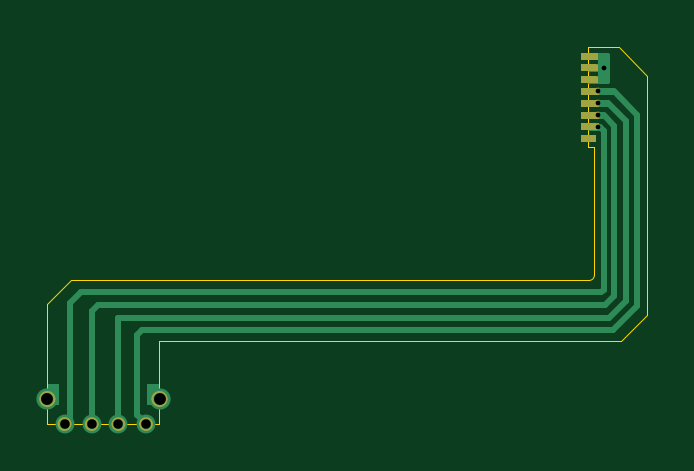
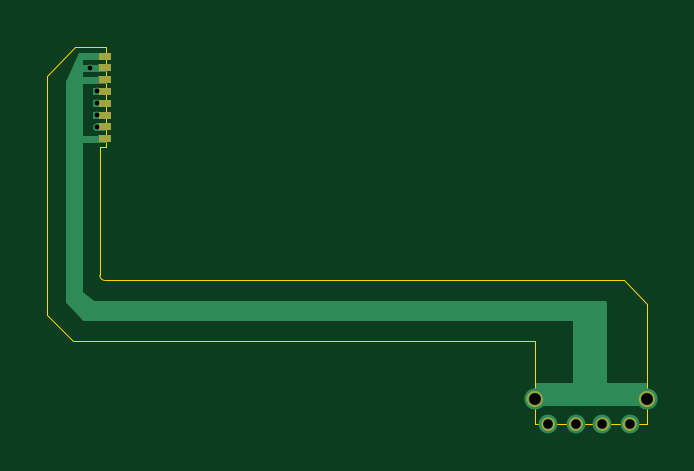
Circuit board: 11 layer files. Board 25.4 x 15.9 mm.
- bottom_copper: IR Ribbon-B_Cu.gbr (6178 bytes)
- bottom_mask: IR Ribbon-B_Mask.gbr (2660 bytes)
- paste: IR Ribbon-B_Paste.gbr (467 bytes)
- bottom_silk: IR Ribbon-B_Silkscreen.gbr (468 bytes)
- outline: IR Ribbon-Edge_Cuts.gbr (1364 bytes)
- top_copper: IR Ribbon-F_Cu.gbr (5882 bytes)
- top_mask: IR Ribbon-F_Mask.gbr (2660 bytes)
- paste: IR Ribbon-F_Paste.gbr (467 bytes)
- top_silk: IR Ribbon-F_Silkscreen.gbr (468 bytes)
- drill: IR Ribbon-NPTH.drl (281 bytes)
- drill: IR Ribbon-PTH.drl (628 bytes)

=== bottom_copper: IR Ribbon-B_Cu.gbr ===
%TF.GenerationSoftware,KiCad,Pcbnew,9.0.6*%
%TF.CreationDate,2026-11-10T20:43:58-08:00*%
%TF.ProjectId,IR Ribbon,49522052-6962-4626-9f6e-2e6b69636164,rev?*%
%TF.SameCoordinates,Original*%
%TF.FileFunction,Copper,L2,Bot*%
%TF.FilePolarity,Positive*%
%FSLAX46Y46*%
G04 Gerber Fmt 4.6, Leading zero omitted, Abs format (unit mm)*
G04 Created by KiCad (PCBNEW 9.0.6) date 2026-11-10 20:43:58*
%MOMM*%
%LPD*%
G01*
G04 APERTURE LIST*
%TA.AperFunction,Conductor*%
%ADD10C,0.200000*%
%TD*%
%TA.AperFunction,Conductor*%
%ADD11C,0.300000*%
%TD*%
%TA.AperFunction,ViaPad*%
%ADD12C,0.300000*%
%TD*%
%TA.AperFunction,ViaPad*%
%ADD13C,0.900000*%
%TD*%
%TA.AperFunction,ViaPad*%
%ADD14C,0.800000*%
%TD*%
G04 APERTURE END LIST*
%TA.AperFunction,Conductor*%
%TO.N,GND*%
G36*
X165500000Y-89220000D02*
G01*
X166160000Y-89220000D01*
X166160000Y-89520000D01*
X165500000Y-89520000D01*
X165500000Y-89220000D01*
G37*
%TD.AperFunction*%
%TA.AperFunction,Conductor*%
G36*
X142830000Y-100230000D02*
G01*
X147535000Y-100230000D01*
X147535000Y-101140000D01*
X142830000Y-101140000D01*
X142830000Y-100230000D01*
G37*
%TD.AperFunction*%
%TA.AperFunction,Conductor*%
G36*
X165500000Y-86230000D02*
G01*
X166040000Y-86230000D01*
X166040000Y-86530000D01*
X165500000Y-86530000D01*
X165500000Y-86230000D01*
G37*
%TD.AperFunction*%
D10*
X143050000Y-100720000D02*
X147300000Y-100720000D01*
X147300000Y-101040000D01*
X143050000Y-101040000D01*
X143050000Y-100720000D01*
%TA.AperFunction,Conductor*%
G36*
X143050000Y-100720000D02*
G01*
X147300000Y-100720000D01*
X147300000Y-101040000D01*
X143050000Y-101040000D01*
X143050000Y-100720000D01*
G37*
%TD.AperFunction*%
D11*
X165780000Y-86870000D02*
X166690000Y-86870000D01*
%TA.AperFunction,Conductor*%
G36*
X165500000Y-86720000D02*
G01*
X166050000Y-86720000D01*
X166050000Y-87020000D01*
X165500000Y-87020000D01*
X165500000Y-86720000D01*
G37*
%TD.AperFunction*%
D10*
X147150000Y-100720000D02*
X147570000Y-100720000D01*
X147570000Y-101040000D01*
X147150000Y-101040000D01*
X147150000Y-100720000D01*
%TA.AperFunction,Conductor*%
G36*
X147150000Y-100720000D02*
G01*
X147570000Y-100720000D01*
X147570000Y-101040000D01*
X147150000Y-101040000D01*
X147150000Y-100720000D01*
G37*
%TD.AperFunction*%
X167340000Y-96760000D02*
X166640000Y-97470000D01*
X166200000Y-97470000D01*
X166250000Y-96840000D01*
X166800000Y-96420000D01*
X167340000Y-96420000D01*
X167340000Y-96760000D01*
%TA.AperFunction,Conductor*%
G36*
X167340000Y-96760000D02*
G01*
X166640000Y-97470000D01*
X166200000Y-97470000D01*
X166250000Y-96840000D01*
X166800000Y-96420000D01*
X167340000Y-96420000D01*
X167340000Y-96760000D01*
G37*
%TD.AperFunction*%
X167340000Y-87480000D02*
X166800000Y-87480000D01*
X166800000Y-86330000D01*
X167340000Y-87480000D01*
%TA.AperFunction,Conductor*%
G36*
X167340000Y-87480000D02*
G01*
X166800000Y-87480000D01*
X166800000Y-86330000D01*
X167340000Y-87480000D01*
G37*
%TD.AperFunction*%
%TA.AperFunction,Conductor*%
G36*
X165500000Y-88720000D02*
G01*
X166280000Y-88720000D01*
X166280000Y-89020000D01*
X165500000Y-89020000D01*
X165500000Y-88720000D01*
G37*
%TD.AperFunction*%
X166800000Y-87480000D02*
X167340000Y-87480000D01*
X167340000Y-96420000D01*
X166800000Y-96420000D01*
X166800000Y-87480000D01*
%TA.AperFunction,Conductor*%
G36*
X166800000Y-87480000D02*
G01*
X167340000Y-87480000D01*
X167340000Y-96420000D01*
X166800000Y-96420000D01*
X166800000Y-87480000D01*
G37*
%TD.AperFunction*%
X144635000Y-97150000D02*
X145870000Y-97150000D01*
X145870000Y-100280000D01*
X144635000Y-100280000D01*
X144635000Y-97150000D01*
%TA.AperFunction,Conductor*%
G36*
X144635000Y-97150000D02*
G01*
X145870000Y-97150000D01*
X145870000Y-100280000D01*
X144635000Y-100280000D01*
X144635000Y-97150000D01*
G37*
%TD.AperFunction*%
%TA.AperFunction,Conductor*%
G36*
X165500000Y-87720000D02*
G01*
X166280000Y-87720000D01*
X166280000Y-88020000D01*
X165500000Y-88020000D01*
X165500000Y-87720000D01*
G37*
%TD.AperFunction*%
%TA.AperFunction,Conductor*%
G36*
X165620000Y-86720000D02*
G01*
X166040000Y-86720000D01*
X166040000Y-87020000D01*
X165620000Y-87020000D01*
X165620000Y-86720000D01*
G37*
%TD.AperFunction*%
X144635000Y-96840000D02*
X166200000Y-96840000D01*
X166200000Y-97470000D01*
X144635000Y-97470000D01*
X144635000Y-96840000D01*
%TA.AperFunction,Conductor*%
G36*
X144635000Y-96840000D02*
G01*
X166200000Y-96840000D01*
X166200000Y-97470000D01*
X144635000Y-97470000D01*
X144635000Y-96840000D01*
G37*
%TD.AperFunction*%
%TA.AperFunction,Conductor*%
G36*
X165500000Y-88220000D02*
G01*
X166280000Y-88220000D01*
X166280000Y-88520000D01*
X165500000Y-88520000D01*
X165500000Y-88220000D01*
G37*
%TD.AperFunction*%
%TA.AperFunction,Conductor*%
G36*
X165500000Y-89720000D02*
G01*
X166040000Y-89720000D01*
X166040000Y-90020000D01*
X165500000Y-90020000D01*
X165500000Y-89720000D01*
G37*
%TD.AperFunction*%
%TA.AperFunction,Conductor*%
G36*
X165500000Y-87220000D02*
G01*
X166040000Y-87220000D01*
X166040000Y-87520000D01*
X165500000Y-87520000D01*
X165500000Y-87220000D01*
G37*
%TD.AperFunction*%
X142840000Y-100720000D02*
X143200000Y-100720000D01*
X143200000Y-101040000D01*
X142840000Y-101040000D01*
X142840000Y-100720000D01*
%TA.AperFunction,Conductor*%
G36*
X142840000Y-100720000D02*
G01*
X143200000Y-100720000D01*
X143200000Y-101040000D01*
X142840000Y-101040000D01*
X142840000Y-100720000D01*
G37*
%TD.AperFunction*%
%TD*%
D12*
%TO.N,GND*%
X166120000Y-87870000D03*
X166120000Y-88370000D03*
X166120000Y-88870000D03*
D13*
X142820000Y-100890000D03*
D14*
X147000000Y-101950000D03*
X143550000Y-101950000D03*
D12*
X166120000Y-89370000D03*
D14*
X145830000Y-101950000D03*
D12*
X166380000Y-86870000D03*
D13*
X147570000Y-100890000D03*
D14*
X144700000Y-101950000D03*
%TD*%
D11*
%TO.N,GND*%
X165790000Y-86380000D02*
X166760000Y-86380000D01*
X166840000Y-89880000D02*
X166830000Y-89870000D01*
X165780000Y-87370000D02*
X166690000Y-87370000D01*
X165830000Y-89370000D02*
X166160000Y-89370000D01*
X165780000Y-89870000D02*
X166830000Y-89870000D01*
%TD*%
M02*

=== bottom_mask: IR Ribbon-B_Mask.gbr ===
%TF.GenerationSoftware,KiCad,Pcbnew,9.0.6*%
%TF.CreationDate,2026-11-10T20:43:58-08:00*%
%TF.ProjectId,IR Ribbon,49522052-6962-4626-9f6e-2e6b69636164,rev?*%
%TF.SameCoordinates,Original*%
%TF.FileFunction,Soldermask,Bot*%
%TF.FilePolarity,Negative*%
%FSLAX46Y46*%
G04 Gerber Fmt 4.6, Leading zero omitted, Abs format (unit mm)*
G04 Created by KiCad (PCBNEW 9.0.6) date 2026-11-10 20:43:58*
%MOMM*%
%LPD*%
G01*
G04 APERTURE LIST*
%ADD10C,0.100000*%
G04 APERTURE END LIST*
G36*
X165505000Y-87220000D02*
G01*
X166005000Y-87220000D01*
X166005000Y-87520000D01*
X165505000Y-87520000D01*
X165505000Y-87220000D01*
G37*
G36*
X165505000Y-89220000D02*
G01*
X166015000Y-89220000D01*
X166015000Y-89520000D01*
X165505000Y-89520000D01*
X165505000Y-89220000D01*
G37*
D10*
X143120666Y-100890000D02*
G75*
G02*
X142519334Y-100890000I-300666J0D01*
G01*
X142519334Y-100890000D02*
G75*
G02*
X143120666Y-100890000I300666J0D01*
G01*
G36*
X165495000Y-89720000D02*
G01*
X166025000Y-89720000D01*
X166025000Y-90020000D01*
X165495000Y-90020000D01*
X165495000Y-89720000D01*
G37*
G36*
X165505000Y-86720000D02*
G01*
X166005000Y-86720000D01*
X166005000Y-87020000D01*
X165505000Y-87020000D01*
X165505000Y-86720000D01*
G37*
X144950070Y-101951736D02*
G75*
G02*
X144449930Y-101951736I-250070J0D01*
G01*
X144449930Y-101951736D02*
G75*
G02*
X144950070Y-101951736I250070J0D01*
G01*
G36*
X165505000Y-88720000D02*
G01*
X166005000Y-88720000D01*
X166005000Y-89020000D01*
X165505000Y-89020000D01*
X165505000Y-88720000D01*
G37*
X147870666Y-100890666D02*
G75*
G02*
X147269334Y-100890666I-300666J0D01*
G01*
X147269334Y-100890666D02*
G75*
G02*
X147870666Y-100890666I300666J0D01*
G01*
X146080070Y-101951736D02*
G75*
G02*
X145579930Y-101951736I-250070J0D01*
G01*
X145579930Y-101951736D02*
G75*
G02*
X146080070Y-101951736I250070J0D01*
G01*
X143801208Y-101950000D02*
G75*
G02*
X143297460Y-101950000I-251874J0D01*
G01*
X143297460Y-101950000D02*
G75*
G02*
X143801208Y-101950000I251874J0D01*
G01*
G36*
X165505000Y-88220000D02*
G01*
X166005000Y-88220000D01*
X166005000Y-88520000D01*
X165505000Y-88520000D01*
X165505000Y-88220000D01*
G37*
X147250070Y-101951736D02*
G75*
G02*
X146749930Y-101951736I-250070J0D01*
G01*
X146749930Y-101951736D02*
G75*
G02*
X147250070Y-101951736I250070J0D01*
G01*
G36*
X165505000Y-87720000D02*
G01*
X166005000Y-87720000D01*
X166005000Y-88020000D01*
X165505000Y-88020000D01*
X165505000Y-87720000D01*
G37*
G36*
X165505000Y-86230000D02*
G01*
X166005000Y-86230000D01*
X166005000Y-86530000D01*
X165505000Y-86530000D01*
X165505000Y-86230000D01*
G37*
M02*

=== paste: IR Ribbon-B_Paste.gbr ===
%TF.GenerationSoftware,KiCad,Pcbnew,9.0.6*%
%TF.CreationDate,2026-11-10T20:43:58-08:00*%
%TF.ProjectId,IR Ribbon,49522052-6962-4626-9f6e-2e6b69636164,rev?*%
%TF.SameCoordinates,Original*%
%TF.FileFunction,Paste,Bot*%
%TF.FilePolarity,Positive*%
%FSLAX46Y46*%
G04 Gerber Fmt 4.6, Leading zero omitted, Abs format (unit mm)*
G04 Created by KiCad (PCBNEW 9.0.6) date 2026-11-10 20:43:58*
%MOMM*%
%LPD*%
G01*
G04 APERTURE LIST*
G04 APERTURE END LIST*
M02*

=== bottom_silk: IR Ribbon-B_Silkscreen.gbr ===
%TF.GenerationSoftware,KiCad,Pcbnew,9.0.6*%
%TF.CreationDate,2026-11-10T20:43:58-08:00*%
%TF.ProjectId,IR Ribbon,49522052-6962-4626-9f6e-2e6b69636164,rev?*%
%TF.SameCoordinates,Original*%
%TF.FileFunction,Legend,Bot*%
%TF.FilePolarity,Positive*%
%FSLAX46Y46*%
G04 Gerber Fmt 4.6, Leading zero omitted, Abs format (unit mm)*
G04 Created by KiCad (PCBNEW 9.0.6) date 2026-11-10 20:43:58*
%MOMM*%
%LPD*%
G01*
G04 APERTURE LIST*
G04 APERTURE END LIST*
M02*

=== outline: IR Ribbon-Edge_Cuts.gbr ===
%TF.GenerationSoftware,KiCad,Pcbnew,9.0.6*%
%TF.CreationDate,2026-11-10T20:43:58-08:00*%
%TF.ProjectId,IR Ribbon,49522052-6962-4626-9f6e-2e6b69636164,rev?*%
%TF.SameCoordinates,Original*%
%TF.FileFunction,Profile,NP*%
%FSLAX46Y46*%
G04 Gerber Fmt 4.6, Leading zero omitted, Abs format (unit mm)*
G04 Created by KiCad (PCBNEW 9.0.6) date 2026-11-10 20:43:58*
%MOMM*%
%LPD*%
G01*
G04 APERTURE LIST*
%TA.AperFunction,Profile*%
%ADD10C,0.050000*%
%TD*%
G04 APERTURE END LIST*
D10*
X165700000Y-86000000D02*
X167010000Y-86000000D01*
X165980000Y-90230000D02*
X165700000Y-90230000D01*
X168210000Y-87200000D02*
X168210000Y-97320000D01*
X152330000Y-98420000D02*
X147560000Y-98420000D01*
X167010000Y-86000000D02*
X168210000Y-87200000D01*
X147560000Y-98420000D02*
X147560000Y-101930000D01*
X168210000Y-97320000D02*
X167110000Y-98420000D01*
X147560000Y-101930000D02*
X142810000Y-101930000D01*
X143810000Y-95870000D02*
X165760000Y-95870000D01*
X165700000Y-90230000D02*
X165700000Y-86000000D01*
X153500000Y-98420000D02*
X152330000Y-98420000D01*
X143810000Y-95870000D02*
X142810000Y-96870000D01*
X165980000Y-95650000D02*
G75*
G02*
X165760000Y-95870000I-220000J0D01*
G01*
X142810000Y-101930000D02*
X142810000Y-96870000D01*
X165980000Y-90230000D02*
X165980000Y-95650000D01*
X167110000Y-98420000D02*
X153500000Y-98420000D01*
M02*

=== top_copper: IR Ribbon-F_Cu.gbr ===
%TF.GenerationSoftware,KiCad,Pcbnew,9.0.6*%
%TF.CreationDate,2026-11-10T20:43:58-08:00*%
%TF.ProjectId,IR Ribbon,49522052-6962-4626-9f6e-2e6b69636164,rev?*%
%TF.SameCoordinates,Original*%
%TF.FileFunction,Copper,L1,Top*%
%TF.FilePolarity,Positive*%
%FSLAX46Y46*%
G04 Gerber Fmt 4.6, Leading zero omitted, Abs format (unit mm)*
G04 Created by KiCad (PCBNEW 9.0.6) date 2026-11-10 20:43:58*
%MOMM*%
%LPD*%
G01*
G04 APERTURE LIST*
%TA.AperFunction,Conductor*%
%ADD10C,0.200000*%
%TD*%
%TA.AperFunction,ViaPad*%
%ADD11C,0.300000*%
%TD*%
%TA.AperFunction,ViaPad*%
%ADD12C,0.900000*%
%TD*%
%TA.AperFunction,ViaPad*%
%ADD13C,0.800000*%
%TD*%
%TA.AperFunction,Conductor*%
%ADD14C,0.300000*%
%TD*%
%TA.AperFunction,Conductor*%
%ADD15C,0.250000*%
%TD*%
G04 APERTURE END LIST*
%TA.AperFunction,Conductor*%
%TO.N,GND*%
G36*
X147060000Y-100240000D02*
G01*
X147530000Y-100240000D01*
X147530000Y-101140000D01*
X147060000Y-101140000D01*
X147060000Y-100240000D01*
G37*
%TD.AperFunction*%
%TA.AperFunction,Conductor*%
G36*
X165400000Y-87220000D02*
G01*
X166040000Y-87220000D01*
X166040000Y-87520000D01*
X165400000Y-87520000D01*
X165400000Y-87220000D01*
G37*
%TD.AperFunction*%
%TA.AperFunction,Conductor*%
G36*
X165400000Y-86230000D02*
G01*
X166040000Y-86230000D01*
X166040000Y-86530000D01*
X165400000Y-86530000D01*
X165400000Y-86230000D01*
G37*
%TD.AperFunction*%
%TA.AperFunction,Conductor*%
G36*
X165400000Y-88720000D02*
G01*
X166050000Y-88720000D01*
X166050000Y-89020000D01*
X165400000Y-89020000D01*
X165400000Y-88720000D01*
G37*
%TD.AperFunction*%
D10*
X166230000Y-86330000D02*
X166530000Y-86330000D01*
X166530000Y-87420000D01*
X166230000Y-87420000D01*
X166230000Y-86330000D01*
%TA.AperFunction,Conductor*%
G36*
X166230000Y-86330000D02*
G01*
X166530000Y-86330000D01*
X166530000Y-87420000D01*
X166230000Y-87420000D01*
X166230000Y-86330000D01*
G37*
%TD.AperFunction*%
%TA.AperFunction,Conductor*%
G36*
X165400000Y-86720000D02*
G01*
X166040000Y-86720000D01*
X166040000Y-87020000D01*
X165400000Y-87020000D01*
X165400000Y-86720000D01*
G37*
%TD.AperFunction*%
%TA.AperFunction,Conductor*%
G36*
X165400000Y-88220000D02*
G01*
X166050000Y-88220000D01*
X166050000Y-88520000D01*
X165400000Y-88520000D01*
X165400000Y-88220000D01*
G37*
%TD.AperFunction*%
%TA.AperFunction,Conductor*%
G36*
X165400000Y-89220000D02*
G01*
X166050000Y-89220000D01*
X166050000Y-89520000D01*
X165400000Y-89520000D01*
X165400000Y-89220000D01*
G37*
%TD.AperFunction*%
%TA.AperFunction,Conductor*%
G36*
X165400000Y-89720000D02*
G01*
X166040000Y-89720000D01*
X166040000Y-90020000D01*
X165400000Y-90020000D01*
X165400000Y-89720000D01*
G37*
%TD.AperFunction*%
%TA.AperFunction,Conductor*%
G36*
X165400000Y-87720000D02*
G01*
X166050000Y-87720000D01*
X166050000Y-88020000D01*
X165400000Y-88020000D01*
X165400000Y-87720000D01*
G37*
%TD.AperFunction*%
%TA.AperFunction,Conductor*%
G36*
X142830000Y-100240000D02*
G01*
X143300000Y-100240000D01*
X143300000Y-101140000D01*
X142830000Y-101140000D01*
X142830000Y-100240000D01*
G37*
%TD.AperFunction*%
%TD*%
D11*
%TO.N,GND*%
X166120000Y-87870000D03*
X166120000Y-88370000D03*
X166120000Y-88870000D03*
D12*
X142820000Y-100890000D03*
D13*
X147000000Y-101950000D03*
X143550000Y-101950000D03*
D11*
X166120000Y-89370000D03*
D13*
X145830000Y-101950000D03*
D11*
X166380000Y-86870000D03*
D12*
X147570000Y-100890000D03*
D13*
X144700000Y-101950000D03*
%TD*%
D14*
%TO.N,GND*%
X166120000Y-87870000D02*
X166220000Y-87870000D01*
X166120000Y-88370000D02*
X166210000Y-88370000D01*
X166120000Y-88870000D02*
X166170000Y-88870000D01*
X165790000Y-87870000D02*
X166120000Y-87870000D01*
X166220000Y-87870000D02*
X166740000Y-87870000D01*
D15*
X166790000Y-87870000D02*
X167780000Y-88860000D01*
X143800000Y-96810000D02*
X143800000Y-101660000D01*
X166440000Y-96900000D02*
X144980000Y-96900000D01*
D14*
X166210000Y-88370000D02*
X166230000Y-88370000D01*
D15*
X166370000Y-89530000D02*
X166370000Y-89710000D01*
X143800000Y-101660000D02*
X143550000Y-101910000D01*
X145820000Y-101910000D02*
X145830000Y-101920000D01*
D14*
X165780000Y-86380000D02*
X166480000Y-86380000D01*
D15*
X167310000Y-89130000D02*
X167310000Y-96730000D01*
X144700000Y-97180000D02*
X144700000Y-101930000D01*
D14*
X166230000Y-88370000D02*
X166500000Y-88370000D01*
D15*
X166750000Y-97970000D02*
X146840000Y-97970000D01*
X166550000Y-88370000D02*
X167310000Y-89130000D01*
X146630000Y-101550000D02*
X147000000Y-101920000D01*
X167780000Y-88860000D02*
X167780000Y-96940000D01*
X166600000Y-97440000D02*
X145820000Y-97440000D01*
X167310000Y-96730000D02*
X166600000Y-97440000D01*
X166370000Y-96260000D02*
X166260000Y-96370000D01*
X144980000Y-96900000D02*
X144700000Y-97180000D01*
D14*
X165780000Y-88870000D02*
X166120000Y-88870000D01*
D15*
X167780000Y-96940000D02*
X166750000Y-97970000D01*
X144240000Y-96370000D02*
X143800000Y-96810000D01*
X166830000Y-96510000D02*
X166440000Y-96900000D01*
X146630000Y-98180000D02*
X146630000Y-101550000D01*
X166370000Y-89710000D02*
X166370000Y-96260000D01*
X166260000Y-96370000D02*
X144240000Y-96370000D01*
D14*
X165780000Y-86870000D02*
X166380000Y-86870000D01*
X165780000Y-88370000D02*
X166120000Y-88370000D01*
D15*
X166830000Y-89330000D02*
X166830000Y-96510000D01*
D14*
X166120000Y-89370000D02*
X166160000Y-89370000D01*
D15*
X145820000Y-97440000D02*
X145820000Y-101910000D01*
D14*
X165770000Y-87370000D02*
X166470000Y-87370000D01*
X166380000Y-86870000D02*
X166440000Y-86870000D01*
X165780000Y-89370000D02*
X166120000Y-89370000D01*
D15*
X166210000Y-89370000D02*
X166370000Y-89530000D01*
D14*
X166170000Y-88870000D02*
X166320000Y-88870000D01*
D15*
X146840000Y-97970000D02*
X146630000Y-98180000D01*
X166370000Y-88870000D02*
X166830000Y-89330000D01*
%TD*%
M02*

=== top_mask: IR Ribbon-F_Mask.gbr ===
%TF.GenerationSoftware,KiCad,Pcbnew,9.0.6*%
%TF.CreationDate,2026-11-10T20:43:58-08:00*%
%TF.ProjectId,IR Ribbon,49522052-6962-4626-9f6e-2e6b69636164,rev?*%
%TF.SameCoordinates,Original*%
%TF.FileFunction,Soldermask,Top*%
%TF.FilePolarity,Negative*%
%FSLAX46Y46*%
G04 Gerber Fmt 4.6, Leading zero omitted, Abs format (unit mm)*
G04 Created by KiCad (PCBNEW 9.0.6) date 2026-11-10 20:43:58*
%MOMM*%
%LPD*%
G01*
G04 APERTURE LIST*
%ADD10C,0.100000*%
G04 APERTURE END LIST*
G36*
X165395000Y-88220000D02*
G01*
X166165000Y-88220000D01*
X166165000Y-88520000D01*
X165395000Y-88520000D01*
X165395000Y-88220000D01*
G37*
D10*
X146080070Y-101951736D02*
G75*
G02*
X145579930Y-101951736I-250070J0D01*
G01*
X145579930Y-101951736D02*
G75*
G02*
X146080070Y-101951736I250070J0D01*
G01*
G36*
X165395000Y-89220000D02*
G01*
X166155000Y-89220000D01*
X166155000Y-89520000D01*
X165395000Y-89520000D01*
X165395000Y-89220000D01*
G37*
G36*
X165395000Y-86720000D02*
G01*
X166125000Y-86720000D01*
X166125000Y-87020000D01*
X165395000Y-87020000D01*
X165395000Y-86720000D01*
G37*
X147870666Y-100890666D02*
G75*
G02*
X147269334Y-100890666I-300666J0D01*
G01*
X147269334Y-100890666D02*
G75*
G02*
X147870666Y-100890666I300666J0D01*
G01*
G36*
X165395000Y-88720000D02*
G01*
X166155000Y-88720000D01*
X166155000Y-89020000D01*
X165395000Y-89020000D01*
X165395000Y-88720000D01*
G37*
X147250151Y-101951736D02*
G75*
G02*
X146749849Y-101951736I-250151J0D01*
G01*
X146749849Y-101951736D02*
G75*
G02*
X147250151Y-101951736I250151J0D01*
G01*
X144950070Y-101951736D02*
G75*
G02*
X144449930Y-101951736I-250070J0D01*
G01*
X144449930Y-101951736D02*
G75*
G02*
X144950070Y-101951736I250070J0D01*
G01*
X143801208Y-101950000D02*
G75*
G02*
X143297460Y-101950000I-251874J0D01*
G01*
X143297460Y-101950000D02*
G75*
G02*
X143801208Y-101950000I251874J0D01*
G01*
G36*
X165395000Y-86230000D02*
G01*
X166125000Y-86230000D01*
X166125000Y-86530000D01*
X165395000Y-86530000D01*
X165395000Y-86230000D01*
G37*
G36*
X165405000Y-87720000D02*
G01*
X166165000Y-87720000D01*
X166165000Y-88020000D01*
X165405000Y-88020000D01*
X165405000Y-87720000D01*
G37*
X143120666Y-100890000D02*
G75*
G02*
X142519334Y-100890000I-300666J0D01*
G01*
X142519334Y-100890000D02*
G75*
G02*
X143120666Y-100890000I300666J0D01*
G01*
G36*
X165395000Y-87220000D02*
G01*
X166125000Y-87220000D01*
X166125000Y-87520000D01*
X165395000Y-87520000D01*
X165395000Y-87220000D01*
G37*
G36*
X165395000Y-89720000D02*
G01*
X166040000Y-89720000D01*
X166040000Y-90020000D01*
X165395000Y-90020000D01*
X165395000Y-89720000D01*
G37*
M02*

=== paste: IR Ribbon-F_Paste.gbr ===
%TF.GenerationSoftware,KiCad,Pcbnew,9.0.6*%
%TF.CreationDate,2026-11-10T20:43:58-08:00*%
%TF.ProjectId,IR Ribbon,49522052-6962-4626-9f6e-2e6b69636164,rev?*%
%TF.SameCoordinates,Original*%
%TF.FileFunction,Paste,Top*%
%TF.FilePolarity,Positive*%
%FSLAX46Y46*%
G04 Gerber Fmt 4.6, Leading zero omitted, Abs format (unit mm)*
G04 Created by KiCad (PCBNEW 9.0.6) date 2026-11-10 20:43:58*
%MOMM*%
%LPD*%
G01*
G04 APERTURE LIST*
G04 APERTURE END LIST*
M02*

=== top_silk: IR Ribbon-F_Silkscreen.gbr ===
%TF.GenerationSoftware,KiCad,Pcbnew,9.0.6*%
%TF.CreationDate,2026-11-10T20:43:58-08:00*%
%TF.ProjectId,IR Ribbon,49522052-6962-4626-9f6e-2e6b69636164,rev?*%
%TF.SameCoordinates,Original*%
%TF.FileFunction,Legend,Top*%
%TF.FilePolarity,Positive*%
%FSLAX46Y46*%
G04 Gerber Fmt 4.6, Leading zero omitted, Abs format (unit mm)*
G04 Created by KiCad (PCBNEW 9.0.6) date 2026-11-10 20:43:58*
%MOMM*%
%LPD*%
G01*
G04 APERTURE LIST*
G04 APERTURE END LIST*
M02*

=== drill: IR Ribbon-NPTH.drl ===
M48
; DRILL file {KiCad 9.0.6} date 2026-11-10T20:43:56-0800
; FORMAT={-:-/ absolute / metric / decimal}
; #@! TF.CreationDate,2026-11-10T20:43:56-08:00
; #@! TF.GenerationSoftware,Kicad,Pcbnew,9.0.6
; #@! TF.FileFunction,NonPlated,1,2,NPTH
FMAT,2
METRIC
%
G90
G05
M30

=== drill: IR Ribbon-PTH.drl ===
M48
; DRILL file {KiCad 9.0.6} date 2026-11-10T20:43:56-0800
; FORMAT={-:-/ absolute / metric / decimal}
; #@! TF.CreationDate,2026-11-10T20:43:56-08:00
; #@! TF.GenerationSoftware,Kicad,Pcbnew,9.0.6
; #@! TF.FileFunction,Plated,1,2,PTH
FMAT,2
METRIC
; #@! TA.AperFunction,Plated,PTH,ViaDrill
T1C0.200
; #@! TA.AperFunction,Plated,PTH,ViaDrill
T2C0.400
; #@! TA.AperFunction,Plated,PTH,ViaDrill
T3C0.500
%
G90
G05
T1
X166.12Y-87.87
X166.12Y-88.37
X166.12Y-88.87
X166.12Y-89.37
X166.38Y-86.87
T2
X143.55Y-101.95
X144.7Y-101.95
X145.83Y-101.95
X147.0Y-101.95
T3
X142.82Y-100.89
X147.57Y-100.89
M30
